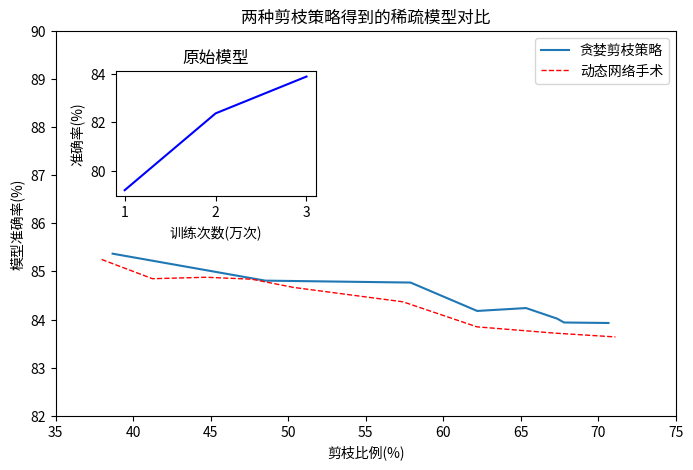

Python code for this plot:
#coding:utf-8
# 使用import 导入matplotlib.pyplot和numpy模块
import matplotlib.pyplot as plt
import numpy as np


''' 1.简单的线条 '''
# 使用np.linspace 定义x:范围(-1, 1),个数是50
# x = np.linspace(-3, 3, 50)
# 仿真一维数据(数据)表示贪婪剪枝策略
x1 = [38.68, 48.52, 57.90, 62.20, 65.35, 67.36, 67.80, 70.67]
y1 = [85.37, 84.81, 84.77, 84.18, 84.24, 84.02, 83.94, 83.93]

# 仿真一维数据组(x2, y2)表示动态网络手术
x2 = [37.97, 41.25, 44.71, 47.65, 50.33, 57.41, 62.18, 67.17, 71.12]
y2 = [85.25, 84.85, 84.88, 84.84, 84.67, 84.37, 83.85, 83.72, 83.64]

# 使用plt.figure定义一个图像窗口
fig = plt.figure(num=3, figsize=(8,5))
# 使用plt.xlim设置x坐标轴范围：(-1, 2)
plt.xlim((35, 75))
# 使用plt.ylim设置y坐标轴范围：(-2, 3)
plt.ylim((82, 90))
# 使用plt.xlabel和plt.ylibel分别设置x, y 坐标轴名称
plt.xlabel(u'剪枝比例(%)')
plt.ylabel(u'模型准确率(%)')
plt.title(u'两种剪枝策略得到的稀疏模型对比')
# set line style
# 用变量l1, l2分别存储起来；l1, l2,要以逗号结尾，因为plt.plot()返回的是一个列表
l1, = plt.plot(x1, y1, label=u'贪婪剪枝策略')
l2, = plt.plot(x2, y2, color='red', linewidth=1.0, linestyle='--', label=u'动态网络手术')
# 参数 loc='upper right' 表示图例将添加在图中的右上角.
plt.legend(loc='upper right')

# 绘制小图
x = [1, 2, 3]
y = [79.19, 82.36, 83.88]
# 4个值都是占整个figure坐标系的百分比。
# 假设figure的大小是10x10，那么小图就被包含在由(2, 5.5)开始，宽2.5，高2.5的坐标系内。
left, bottom, width, height = 0.2, 0.55, 0.25, 0.25
ax2 = fig.add_axes([left, bottom, width, height])
ax2.plot(x, y, 'b')
ax2.set_xlabel(u'训练次数(万次)')
ax2.set_ylabel(u'准确率(%)')
ax2.set_title('原始模型')

plt.show()
